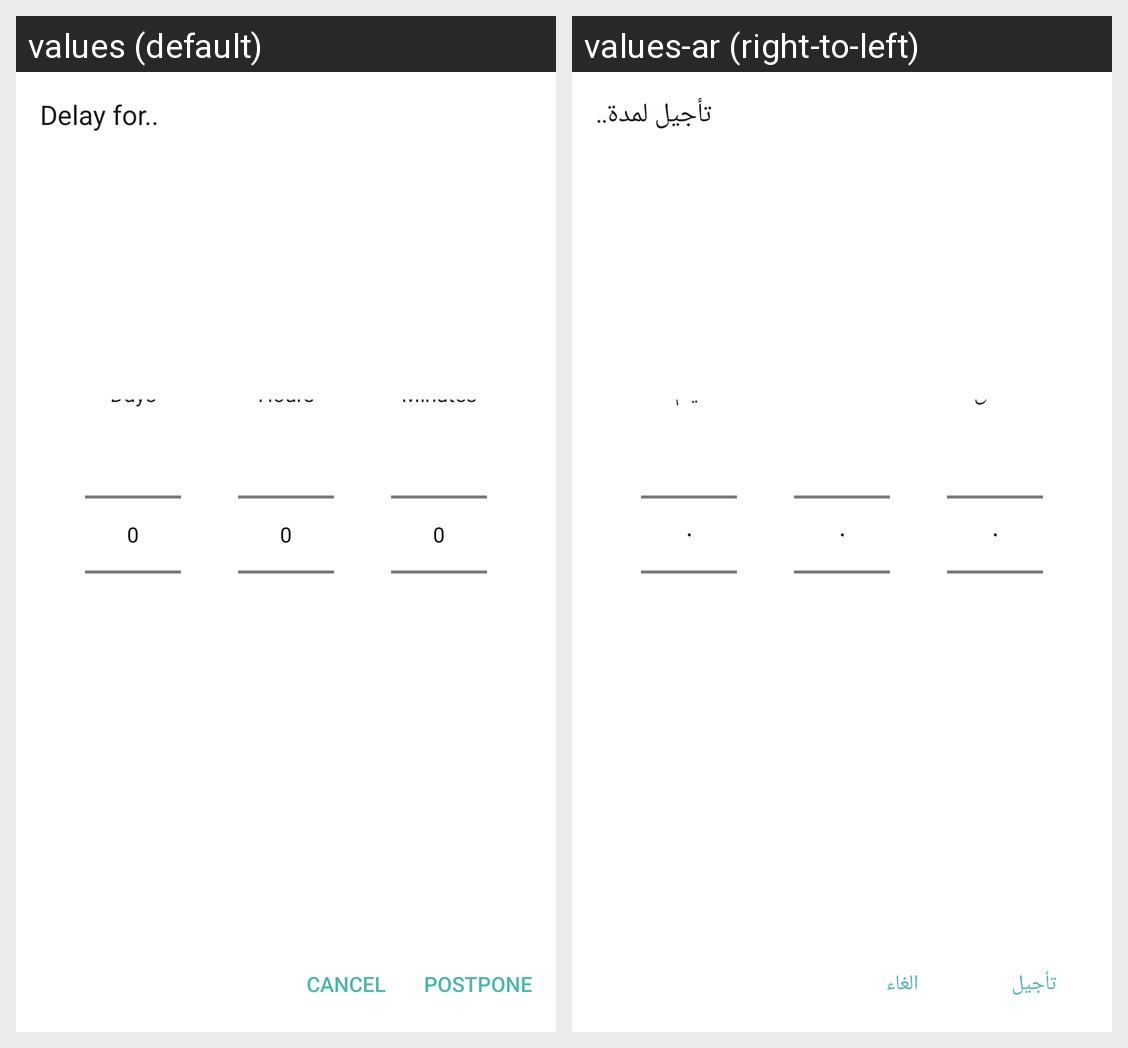

The Android screen above is rendered under two locales of the same app. Produce the string resources it draws, with the default and per-locale values.
Android screen res/layout/activity_postpone.xml rendered under 2 locales, left to right: values (default), values-ar (right-to-left). Device: Nexus 5 (rendered at 1080×1920; each locale shown at half size, 540×960, under a caption strip naming it); theme Theme.Transparent.
Strings drawn on this screen, with the default value and each locale's value (text and hints the layout hard-codes, and strings that could not be matched under every locale, appear in the picture but are not listed):

delay_for
  values: Delay for..
  values-ar: تأجيل لمدة..

postpone
  values: Postpone
  values-ar: تأجيل

cancel
  values: Cancel
  values-ar: الغاء

minutes
  values: Minutes
  values-ar: دقائق

days
  values: Days
  values-ar: أيام
